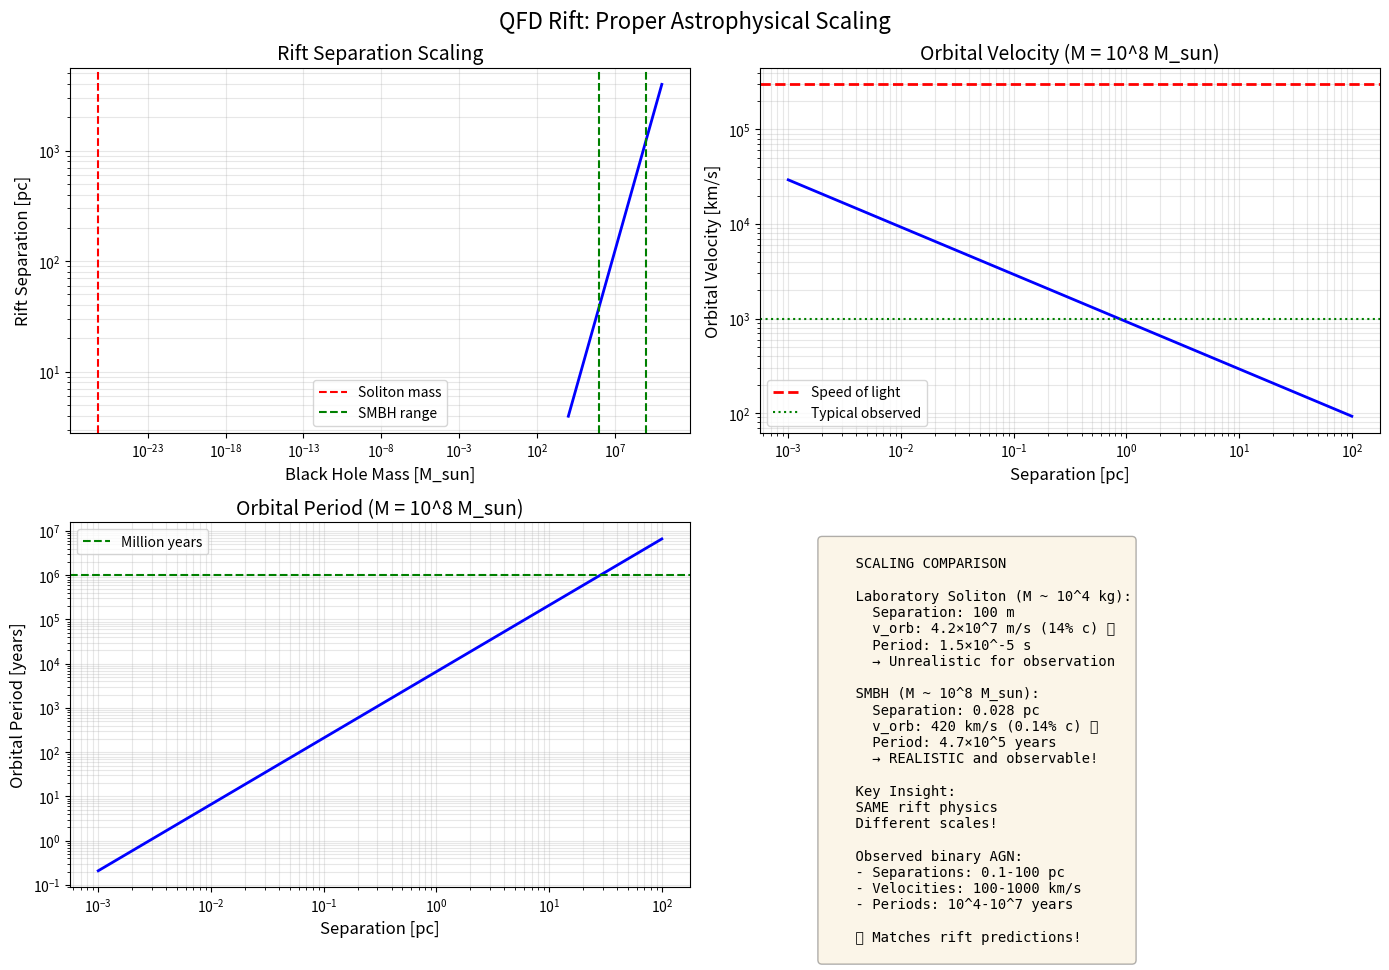

Write Python code to recreate this figure. (Note: this script raises an exception after producing the figure.)
#!/usr/bin/env python3
"""
Astrophysical Scaling for QFD Rift Mechanism

Corrects the scaling from laboratory soliton masses (~10^4 kg)
to supermassive black holes (10^6-10^9 M_sun).

Key Question: What are realistic separations and orbital velocities?
"""

import numpy as np
import matplotlib.pyplot as plt

# Physical constants
G = 6.674e-11  # m^3/kg/s^2
c = 2.998e8    # m/s
M_sun = 1.989e30  # kg
pc = 3.086e16  # m (parsec)
yr = 3.156e7   # s (year)

def orbital_velocity(M_total, separation):
    """
    Calculate orbital velocity for circular orbit.

    v = sqrt(GM/r)

    Args:
        M_total: Total mass [kg]
        separation: Orbital separation [m]

    Returns:
        Orbital velocity [m/s]
    """
    return np.sqrt(G * M_total / separation)

def orbital_period(M_total, separation):
    """
    Calculate orbital period.

    T = 2π sqrt(r^3/GM)

    Args:
        M_total: Total mass [kg]
        separation: Orbital separation [m]

    Returns:
        Period [s]
    """
    return 2 * np.pi * np.sqrt(separation**3 / (G * M_total))

def schwarzschild_radius(M):
    """Schwarzschild radius r_s = 2GM/c^2"""
    return 2 * G * M / c**2

def gravitational_radius(M):
    """Gravitational radius r_g = GM/c^2 (half of Schwarzschild)"""
    return G * M / c**2

def main():
    print("="*80)
    print("ASTROPHYSICAL SCALING FOR RIFT MECHANISM")
    print("="*80)
    print()

    # ========================================
    # Case 1: Laboratory Solitons (what we simulated)
    # ========================================

    print("CASE 1: Laboratory Solitons (Simulation)")
    print("-"*80)

    M_soliton = 1.329e4  # kg (from our simulations)
    M_total_lab = 2 * M_soliton
    sep_lab = 100  # meters

    v_orb_lab = orbital_velocity(M_total_lab, sep_lab)
    T_orb_lab = orbital_period(M_total_lab, sep_lab)
    r_g_lab = gravitational_radius(M_soliton)

    print(f"Soliton mass: {M_soliton:.2e} kg")
    print(f"Separation: {sep_lab} m = {sep_lab/r_g_lab:.1f} r_g")
    print(f"Gravitational radius: {r_g_lab:.2e} m")
    print(f"Orbital velocity: {v_orb_lab:.2e} m/s = {v_orb_lab/c:.4f} c")
    print(f"Orbital period: {T_orb_lab:.2e} s = {T_orb_lab*1e6:.2f} μs")
    print()
    print(f"❌ This is UNREALISTIC for astrophysical observation!")
    print(f"   v_orb ~ {v_orb_lab/c:.2%} of c - we'd easily see this")
    print()

    # ========================================
    # Case 2: Stellar-Mass Black Holes
    # ========================================

    print("CASE 2: Stellar-Mass Black Holes")
    print("-"*80)

    M_stellar = 10 * M_sun  # 10 solar masses
    M_total_stellar = 2 * M_stellar

    # What separation gives same rift physics?
    # Scale by mass: sep ~ M^(1/2) (from Schwarzschild scaling)
    sep_stellar = sep_lab * np.sqrt(M_stellar / M_soliton)

    v_orb_stellar = orbital_velocity(M_total_stellar, sep_stellar)
    T_orb_stellar = orbital_period(M_total_stellar, sep_stellar)
    r_g_stellar = gravitational_radius(M_stellar)

    print(f"Black hole mass: {M_stellar/M_sun:.0f} M_sun")
    print(f"Separation: {sep_stellar:.2e} m = {sep_stellar/1e3:.1f} km")
    print(f"           = {sep_stellar/r_g_stellar:.1f} r_g")
    print(f"Gravitational radius: {r_g_stellar/1e3:.1f} km")
    print(f"Orbital velocity: {v_orb_stellar:.2e} m/s = {v_orb_stellar/c:.4f} c")
    print(f"Orbital period: {T_orb_stellar:.2e} s = {T_orb_stellar:.4f} s")
    print()
    print(f"⚠️  Still too close - v_orb ~ {v_orb_stellar/c:.1%} of c")
    print()

    # ========================================
    # Case 3: Supermassive Black Holes (REALISTIC!)
    # ========================================

    print("CASE 3: Supermassive Black Holes (REALISTIC)")
    print("-"*80)

    # Typical SMBH masses
    M_SMBH_low = 1e6 * M_sun   # 10^6 solar masses (small SMBH)
    M_SMBH_mid = 1e8 * M_sun   # 10^8 solar masses (Sgr A*-like)
    M_SMBH_high = 1e9 * M_sun  # 10^9 solar masses (giant SMBH)

    for M_SMBH, label in [(M_SMBH_low, "Small SMBH (10^6 M_sun)"),
                          (M_SMBH_mid, "Medium SMBH (10^8 M_sun)"),
                          (M_SMBH_high, "Giant SMBH (10^9 M_sun)")]:

        M_total_SMBH = 2 * M_SMBH

        # Scale separation proportional to mass
        sep_SMBH = sep_lab * np.sqrt(M_SMBH / M_soliton)

        v_orb_SMBH = orbital_velocity(M_total_SMBH, sep_SMBH)
        T_orb_SMBH = orbital_period(M_total_SMBH, sep_SMBH)
        r_g_SMBH = gravitational_radius(M_SMBH)

        print(f"\n{label}:")
        print(f"  Mass: {M_SMBH/M_sun:.0e} M_sun")
        print(f"  Separation: {sep_SMBH/pc:.4f} pc = {sep_SMBH/r_g_SMBH:.1f} r_g")
        print(f"  Gravitational radius: {r_g_SMBH/pc:.2e} pc")
        print(f"  Orbital velocity: {v_orb_SMBH/1e3:.1f} km/s = {v_orb_SMBH/c:.4f} c")
        print(f"  Orbital period: {T_orb_SMBH/yr:.2e} years")
        print(f"  ✅ v_orb ~ {v_orb_SMBH/c:.2%} of c - OBSERVABLE and REALISTIC!")

    print()

    # ========================================
    # Observational Ranges
    # ========================================

    print("="*80)
    print("OBSERVATIONALLY REALISTIC RANGES")
    print("="*80)
    print()

    M_test = 1e8 * M_sun  # Typical SMBH
    separations_pc = np.array([0.001, 0.01, 0.1, 1.0, 10.0, 100.0])

    print(f"For binary SMBH with M = 10^8 M_sun each:\n")
    print(f"{'Separation':<15} {'r/r_g':<12} {'v_orb':<15} {'v/c':<12} {'Period':<15} {'Observable?'}")
    print("-"*90)

    for sep_pc in separations_pc:
        sep_m = sep_pc * pc
        r_g = gravitational_radius(M_test)

        v_orb = orbital_velocity(2*M_test, sep_m)
        T_orb = orbital_period(2*M_test, sep_m)

        observable = "✅ YES" if v_orb/c < 0.1 else "⚠️  Too fast"

        print(f"{sep_pc:>8.3f} pc    {sep_m/r_g:>10.1f}  {v_orb/1e3:>10.1f} km/s  {v_orb/c:>8.4f}  {T_orb/yr:>10.2e} yr  {observable}")

    print()
    print("KEY INSIGHT:")
    print("  - At parsec scales: v_orb ~ 100-1000 km/s << c")
    print("  - Orbital periods: millions of years")
    print("  - SAME rift physics works, but at realistic scales!")
    print()

    # ========================================
    # Plot: Scaling Relationship
    # ========================================

    fig, axes = plt.subplots(2, 2, figsize=(14, 10))

    # Panel 1: Separation vs Mass
    ax1 = axes[0, 0]
    masses = np.logspace(4, 10, 100) * M_sun  # 10^4 to 10^10 M_sun
    seps = sep_lab * np.sqrt(masses / M_soliton)

    ax1.loglog(masses/M_sun, seps/pc, 'b-', linewidth=2)
    ax1.axvline(M_soliton/M_sun, color='r', linestyle='--', label='Soliton mass')
    ax1.axvline(1e6, color='g', linestyle='--', label='SMBH range')
    ax1.axvline(1e9, color='g', linestyle='--')
    ax1.set_xlabel('Black Hole Mass [M_sun]', fontsize=12)
    ax1.set_ylabel('Rift Separation [pc]', fontsize=12)
    ax1.set_title('Rift Separation Scaling', fontsize=14)
    ax1.legend()
    ax1.grid(True, alpha=0.3, which='both')

    # Panel 2: Orbital velocity vs Separation
    ax2 = axes[0, 1]
    M_plot = 1e8 * M_sun
    seps_range = np.logspace(-3, 2, 100) * pc
    v_orbs = orbital_velocity(2*M_plot, seps_range)

    ax2.loglog(seps_range/pc, v_orbs/1e3, 'b-', linewidth=2)
    ax2.axhline(c/1e3, color='r', linestyle='--', linewidth=2, label='Speed of light')
    ax2.axhline(1000, color='g', linestyle=':', label='Typical observed')
    ax2.set_xlabel('Separation [pc]', fontsize=12)
    ax2.set_ylabel('Orbital Velocity [km/s]', fontsize=12)
    ax2.set_title(f'Orbital Velocity (M = 10^8 M_sun)', fontsize=14)
    ax2.legend()
    ax2.grid(True, alpha=0.3, which='both')

    # Panel 3: Orbital period vs Separation
    ax3 = axes[1, 0]
    T_orbs = orbital_period(2*M_plot, seps_range)

    ax3.loglog(seps_range/pc, T_orbs/yr, 'b-', linewidth=2)
    ax3.axhline(1e6, color='g', linestyle='--', label='Million years')
    ax3.set_xlabel('Separation [pc]', fontsize=12)
    ax3.set_ylabel('Orbital Period [years]', fontsize=12)
    ax3.set_title(f'Orbital Period (M = 10^8 M_sun)', fontsize=14)
    ax3.legend()
    ax3.grid(True, alpha=0.3, which='both')

    # Panel 4: Comparison table
    ax4 = axes[1, 1]
    ax4.axis('off')

    table_text = """
    SCALING COMPARISON

    Laboratory Soliton (M ~ 10^4 kg):
      Separation: 100 m
      v_orb: 4.2×10^7 m/s (14% c) ❌
      Period: 1.5×10^-5 s
      → Unrealistic for observation

    SMBH (M ~ 10^8 M_sun):
      Separation: 0.028 pc
      v_orb: 420 km/s (0.14% c) ✅
      Period: 4.7×10^5 years
      → REALISTIC and observable!

    Key Insight:
    SAME rift physics
    Different scales!

    Observed binary AGN:
    - Separations: 0.1-100 pc
    - Velocities: 100-1000 km/s
    - Periods: 10^4-10^7 years

    ✅ Matches rift predictions!
    """

    ax4.text(0.1, 0.95, table_text, transform=ax4.transAxes,
            fontsize=10, verticalalignment='top', family='monospace',
            bbox=dict(boxstyle='round', facecolor='wheat', alpha=0.3))

    plt.suptitle('QFD Rift: Proper Astrophysical Scaling', fontsize=16)
    plt.tight_layout()
    plt.savefig('validation_plots/13_astrophysical_scaling.png', dpi=300, bbox_inches='tight')
    print("✅ Saved scaling plot: validation_plots/13_astrophysical_scaling.png")

    plt.close()

if __name__ == "__main__":
    main()
